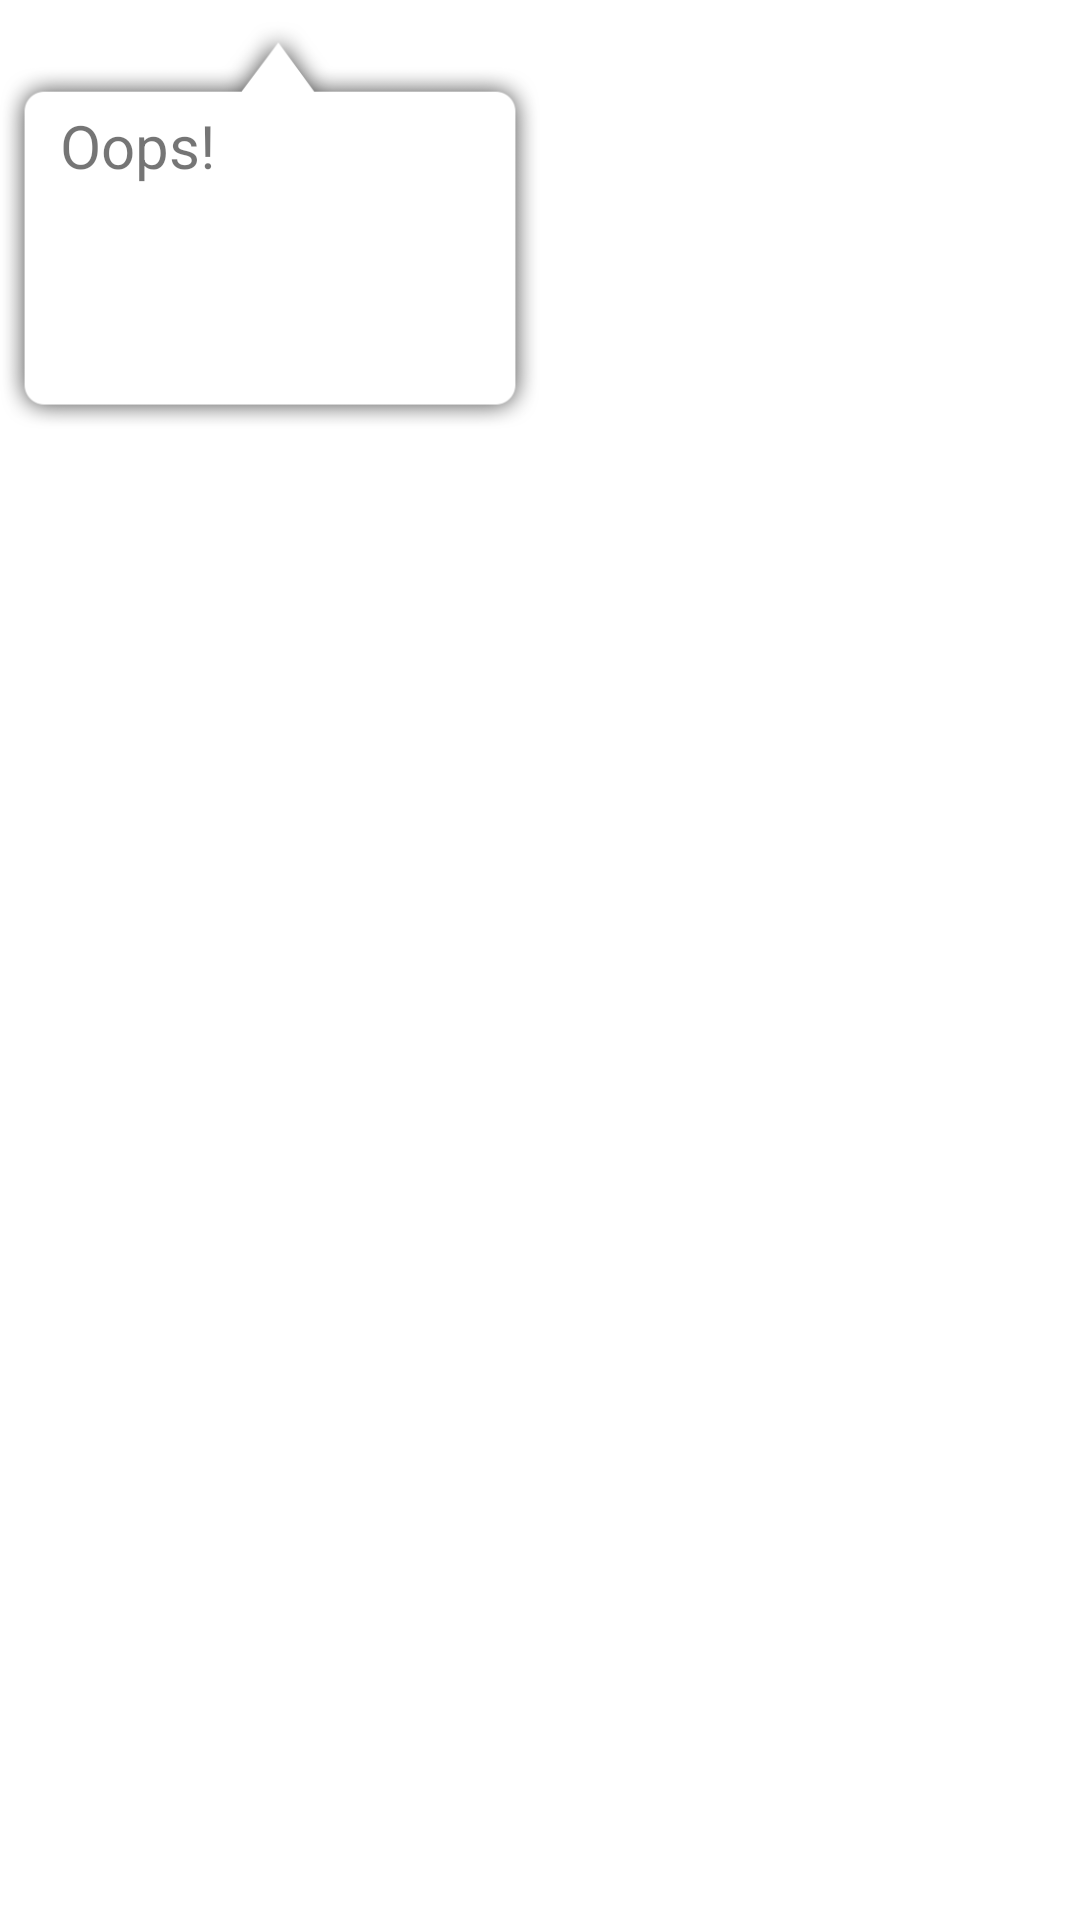

The Android layout XML behind this screen, and the referenced resources:
<!-- AndroidManifest.xml: fallback theme Theme.MaterialComponents.DayNight.NoActionBar -->
<!-- res/layout/help_cue.xml -->
<?xml version="1.0" encoding="utf-8"?>

<FrameLayout
        xmlns:android="http://schemas.android.com/apk/res/android"
        android:id="@+id/addFrame"
        android:layout_width="wrap_content"
        android:layout_height="wrap_content"
      >
        <ImageView
        android:id="@+id/addHelp"
        android:layout_width="180dp"
        android:layout_height="150dp"
        android:src="@drawable/callout_top_hd" />
        
         <TextView
             android:id="@+id/header"
             android:layout_width="wrap_content"
             android:layout_height="wrap_content"
             android:layout_marginLeft="20dp"
             android:layout_marginTop="35dp"
             android:textSize="20sp"
             android:text="@string/oops" />

        <TextView
            android:id="@+id/helpText"
            android:layout_width="152dp"
            android:layout_height="wrap_content"
            android:layout_marginLeft="15dp"
            android:layout_marginTop="55dp"
            android:textColor="@android:color/black"
            android:textSize="16sp" />

    </FrameLayout>
<!-- resources referenced by this layout -->
<resources>
  <!-- drawable callout_top_hd: png bitmap (drawable-xhdpi, 10484 bytes) -->
  <string name="oops">Oops!</string>
</resources>
